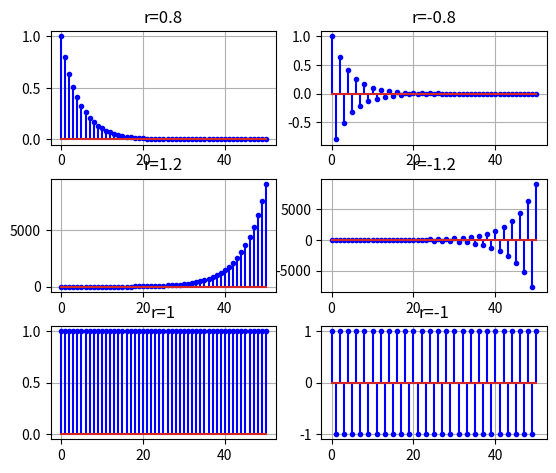

Write the Python code that produced this figure.
import numpy as np
import matplotlib.pyplot as plt

k = np.arange(51) 

# Valores que tomará el valor de 'r'
rvec = (0.8, -0.8, 1.2, -1.2, 1, -1)

plt.figure()

plt.subplots_adjust(top=0.95, bottom=0.1,hspace=0.3, wspace=0.2)

for i, r in enumerate(rvec):
    plt.subplot(3, 2, i+1)
    plt.stem(k, r**k, 'b', markerfmt = 'b.')
    plt.grid()
    plt.title(f'r={r}')

plt.show()